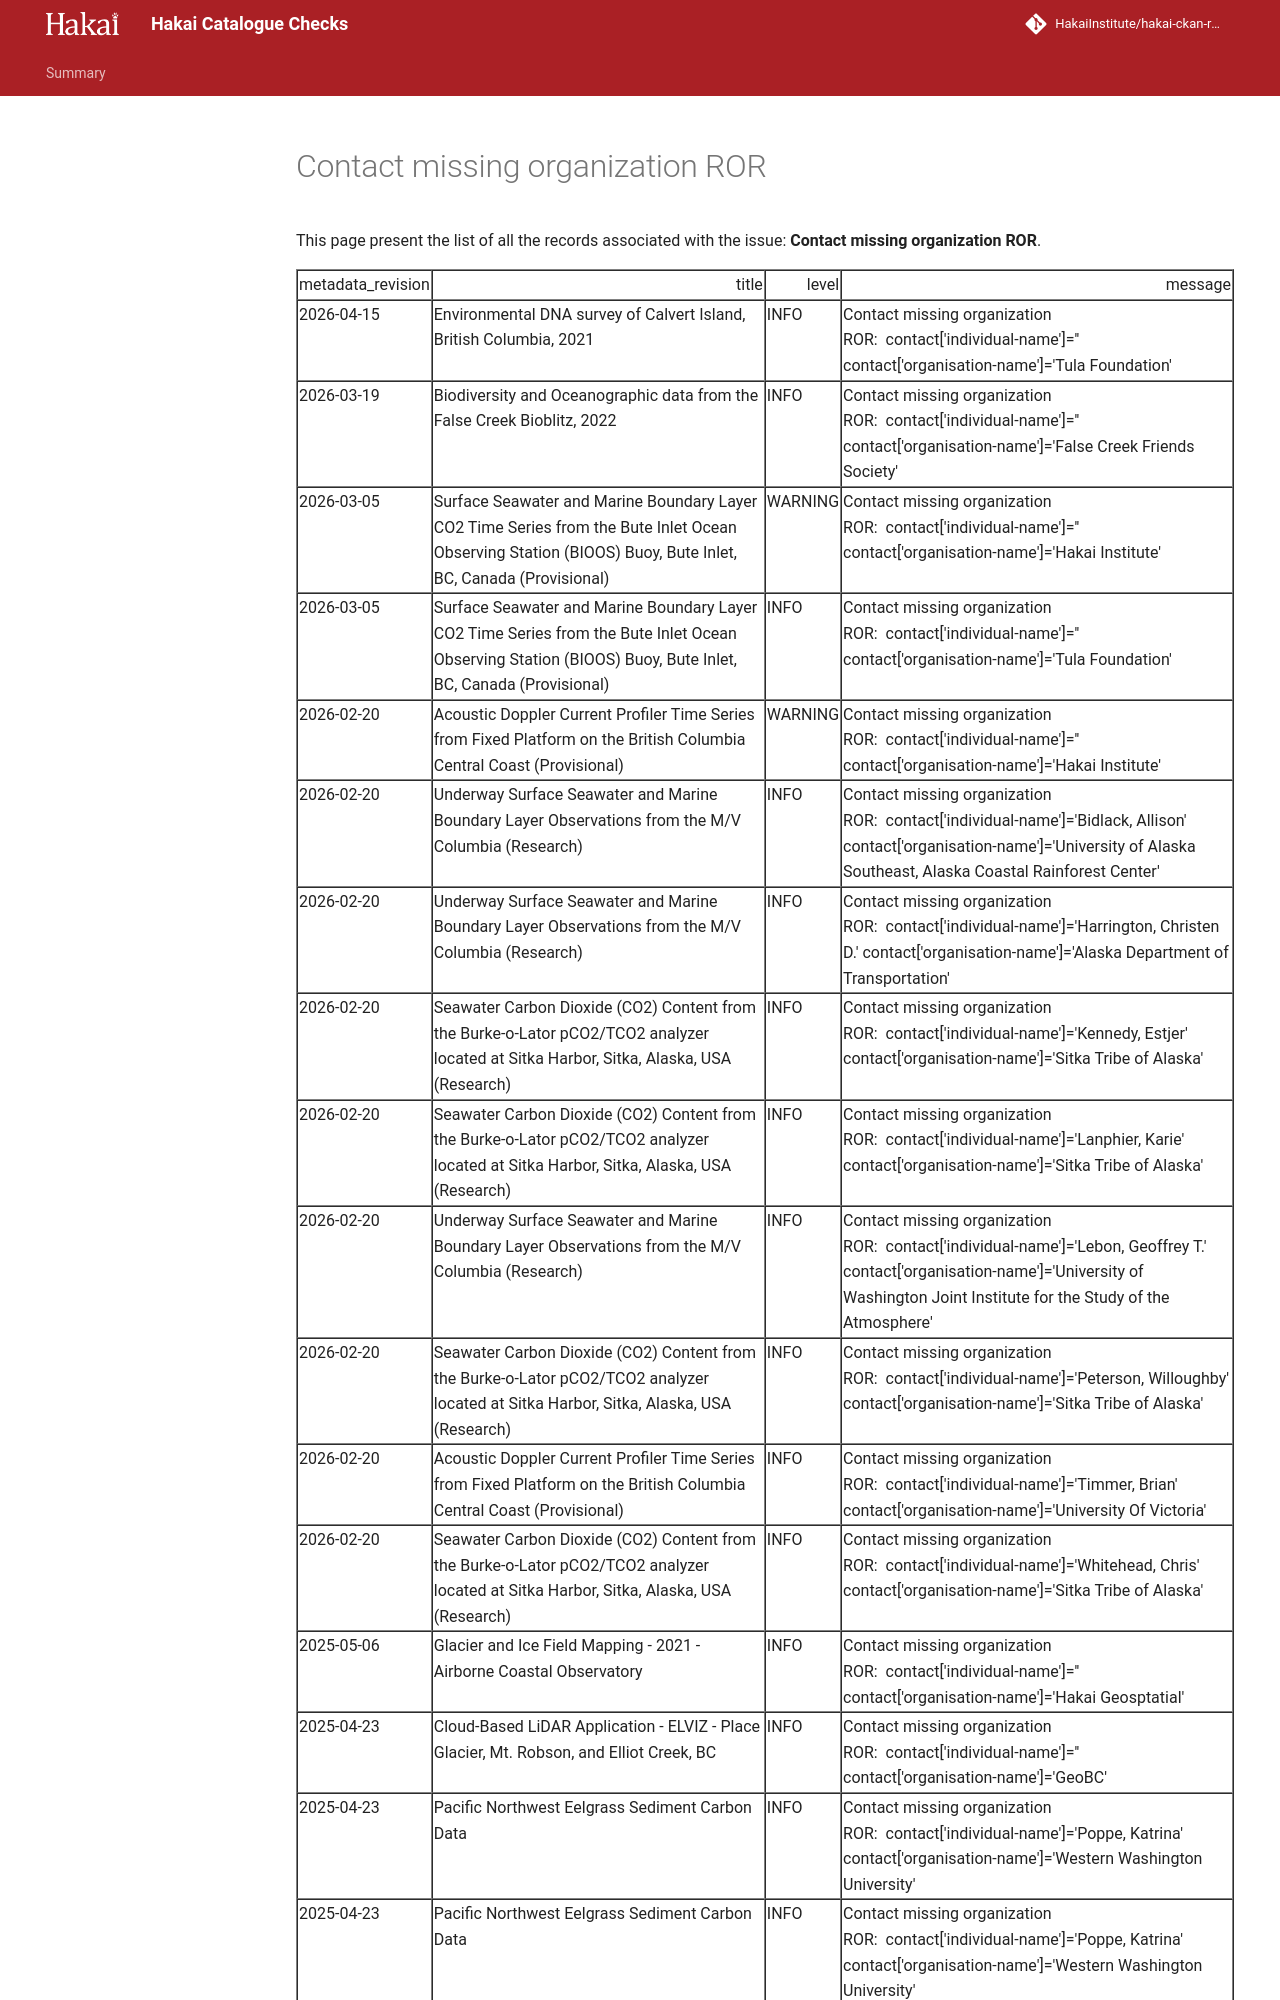

repository: HakaiInstitute/hakai-ckan-records-checks · page: error-code-202/issues/contact-missing-organization-ror/index.html · generator: mkdocs

---
hide:
  - toc
---
# Contact missing organization ROR

This page present the list of all the records associated with the issue: **Contact missing organization ROR**.

<table border="1" class="dataframe table table-striped table-hover table-sm" id="issues_table">
  <thead>
    <tr style="text-align: right;">
      <th>metadata_revision</th>
      <th>title</th>
      <th>level</th>
      <th>message</th>
    </tr>
  </thead>
  <tbody>
    <tr>
      <td>2026-04-15</td>
      <td>Environmental DNA survey of Calvert Island, British Columbia, 2021</td>
      <td>INFO</td>
      <td>Contact missing organization ROR:&nbsp;&nbsp;contact['individual-name']='' contact['organisation-name']='Tula Foundation'</td>
    </tr>
    <tr>
      <td>2026-03-19</td>
      <td>Biodiversity and Oceanographic data from the False Creek Bioblitz, 2022</td>
      <td>INFO</td>
      <td>Contact missing organization ROR:&nbsp;&nbsp;contact['individual-name']='' contact['organisation-name']='False Creek Friends Society'</td>
    </tr>
    <tr>
      <td>2026-03-05</td>
      <td>Surface Seawater and Marine Boundary Layer CO2 Time Series from the Bute Inlet Ocean Observing Station (BIOOS) Buoy, Bute Inlet, BC, Canada (Provisional)</td>
      <td>WARNING</td>
      <td>Contact missing organization ROR:&nbsp;&nbsp;contact['individual-name']='' contact['organisation-name']='Hakai Institute'</td>
    </tr>
    <tr>
      <td>2026-03-05</td>
      <td>Surface Seawater and Marine Boundary Layer CO2 Time Series from the Bute Inlet Ocean Observing Station (BIOOS) Buoy, Bute Inlet, BC, Canada (Provisional)</td>
      <td>INFO</td>
      <td>Contact missing organization ROR:&nbsp;&nbsp;contact['individual-name']='' contact['organisation-name']='Tula Foundation'</td>
    </tr>
    <tr>
      <td>2026-02-20</td>
      <td>Acoustic Doppler Current Profiler Time Series from Fixed Platform on the British Columbia Central Coast (Provisional)</td>
      <td>WARNING</td>
      <td>Contact missing organization ROR:&nbsp;&nbsp;contact['individual-name']='' contact['organisation-name']='Hakai Institute'</td>
    </tr>
    <tr>
      <td>2026-02-20</td>
      <td>Underway Surface Seawater and Marine Boundary Layer Observations from the M/V Columbia (Research)</td>
      <td>INFO</td>
      <td>Contact missing organization ROR:&nbsp;&nbsp;contact['individual-name']='Bidlack, Allison' contact['organisation-name']='University of Alaska Southeast, Alaska Coastal Rainforest Center'</td>
    </tr>
    <tr>
      <td>2026-02-20</td>
      <td>Underway Surface Seawater and Marine Boundary Layer Observations from the M/V Columbia (Research)</td>
      <td>INFO</td>
      <td>Contact missing organization ROR:&nbsp;&nbsp;contact['individual-name']='Harrington, Christen D.' contact['organisation-name']='Alaska Department of Transportation'</td>
    </tr>
    <tr>
      <td>2026-02-20</td>
      <td>Seawater Carbon Dioxide (CO2) Content from the Burke-o-Lator pCO2/TCO2 analyzer located at Sitka Harbor, Sitka, Alaska, USA (Research)</td>
      <td>INFO</td>
      <td>Contact missing organization ROR:&nbsp;&nbsp;contact['individual-name']='Kennedy, Estjer' contact['organisation-name']='Sitka Tribe of Alaska'</td>
    </tr>
    <tr>
      <td>2026-02-20</td>
      <td>Seawater Carbon Dioxide (CO2) Content from the Burke-o-Lator pCO2/TCO2 analyzer located at Sitka Harbor, Sitka, Alaska, USA (Research)</td>
      <td>INFO</td>
      <td>Contact missing organization ROR:&nbsp;&nbsp;contact['individual-name']='Lanphier, Karie' contact['organisation-name']='Sitka Tribe of Alaska'</td>
    </tr>
    <tr>
      <td>2026-02-20</td>
      <td>Underway Surface Seawater and Marine Boundary Layer Observations from the M/V Columbia (Research)</td>
      <td>INFO</td>
      <td>Contact missing organization ROR:&nbsp;&nbsp;contact['individual-name']='Lebon, Geoffrey T.' contact['organisation-name']='University of Washington Joint Institute for the Study of the Atmosphere'</td>
    </tr>
    <tr>
      <td>2026-02-20</td>
      <td>Seawater Carbon Dioxide (CO2) Content from the Burke-o-Lator pCO2/TCO2 analyzer located at Sitka Harbor, Sitka, Alaska, USA (Research)</td>
      <td>INFO</td>
      <td>Contact missing organization ROR:&nbsp;&nbsp;contact['individual-name']='Peterson, Willoughby' contact['organisation-name']='Sitka Tribe of Alaska'</td>
    </tr>
    <tr>
      <td>2026-02-20</td>
      <td>Acoustic Doppler Current Profiler Time Series from Fixed Platform on the British Columbia Central Coast (Provisional)</td>
      <td>INFO</td>
      <td>Contact missing organization ROR:&nbsp;&nbsp;contact['individual-name']='Timmer, Brian' contact['organisation-name']='University Of Victoria'</td>
    </tr>
    <tr>
      <td>2026-02-20</td>
      <td>Seawater Carbon Dioxide (CO2) Content from the Burke-o-Lator pCO2/TCO2 analyzer located at Sitka Harbor, Sitka, Alaska, USA (Research)</td>
      <td>INFO</td>
      <td>Contact missing organization ROR:&nbsp;&nbsp;contact['individual-name']='Whitehead, Chris' contact['organisation-name']='Sitka Tribe of Alaska'</td>
    </tr>
    <tr>
      <td>2025-05-06</td>
      <td>Glacier and Ice Field Mapping - 2021 - Airborne Coastal Observatory</td>
      <td>INFO</td>
      <td>Contact missing organization ROR:&nbsp;&nbsp;contact['individual-name']='' contact['organisation-name']='Hakai Geosptatial'</td>
    </tr>
    <tr>
      <td>2025-04-23</td>
      <td>Cloud-Based LiDAR Application - ELVIZ - Place Glacier, Mt. Robson, and Elliot Creek, BC</td>
      <td>INFO</td>
      <td>Contact missing organization ROR:&nbsp;&nbsp;contact['individual-name']='' contact['organisation-name']='GeoBC'</td>
    </tr>
    <tr>
      <td>2025-04-23</td>
      <td>Pacific Northwest Eelgrass Sediment Carbon Data</td>
      <td>INFO</td>
      <td>Contact missing organization ROR:&nbsp;&nbsp;contact['individual-name']='Poppe, Katrina' contact['organisation-name']='Western Washington University'</td>
    </tr>
    <tr>
      <td>2025-04-23</td>
      <td>Pacific Northwest Eelgrass Sediment Carbon Data</td>
      <td>INFO</td>
      <td>Contact missing organization ROR:&nbsp;&nbsp;contact['individual-name']='Poppe, Katrina' contact['organisation-name']='Western Washington University'</td>
    </tr>
    <tr>
      <td>2025-01-08</td>
      <td>Owikeno Lake Bathymetric Survey</td>
      <td>INFO</td>
      <td>Contact missing organization ROR:&nbsp;&nbsp;contact['individual-name']='' cont
